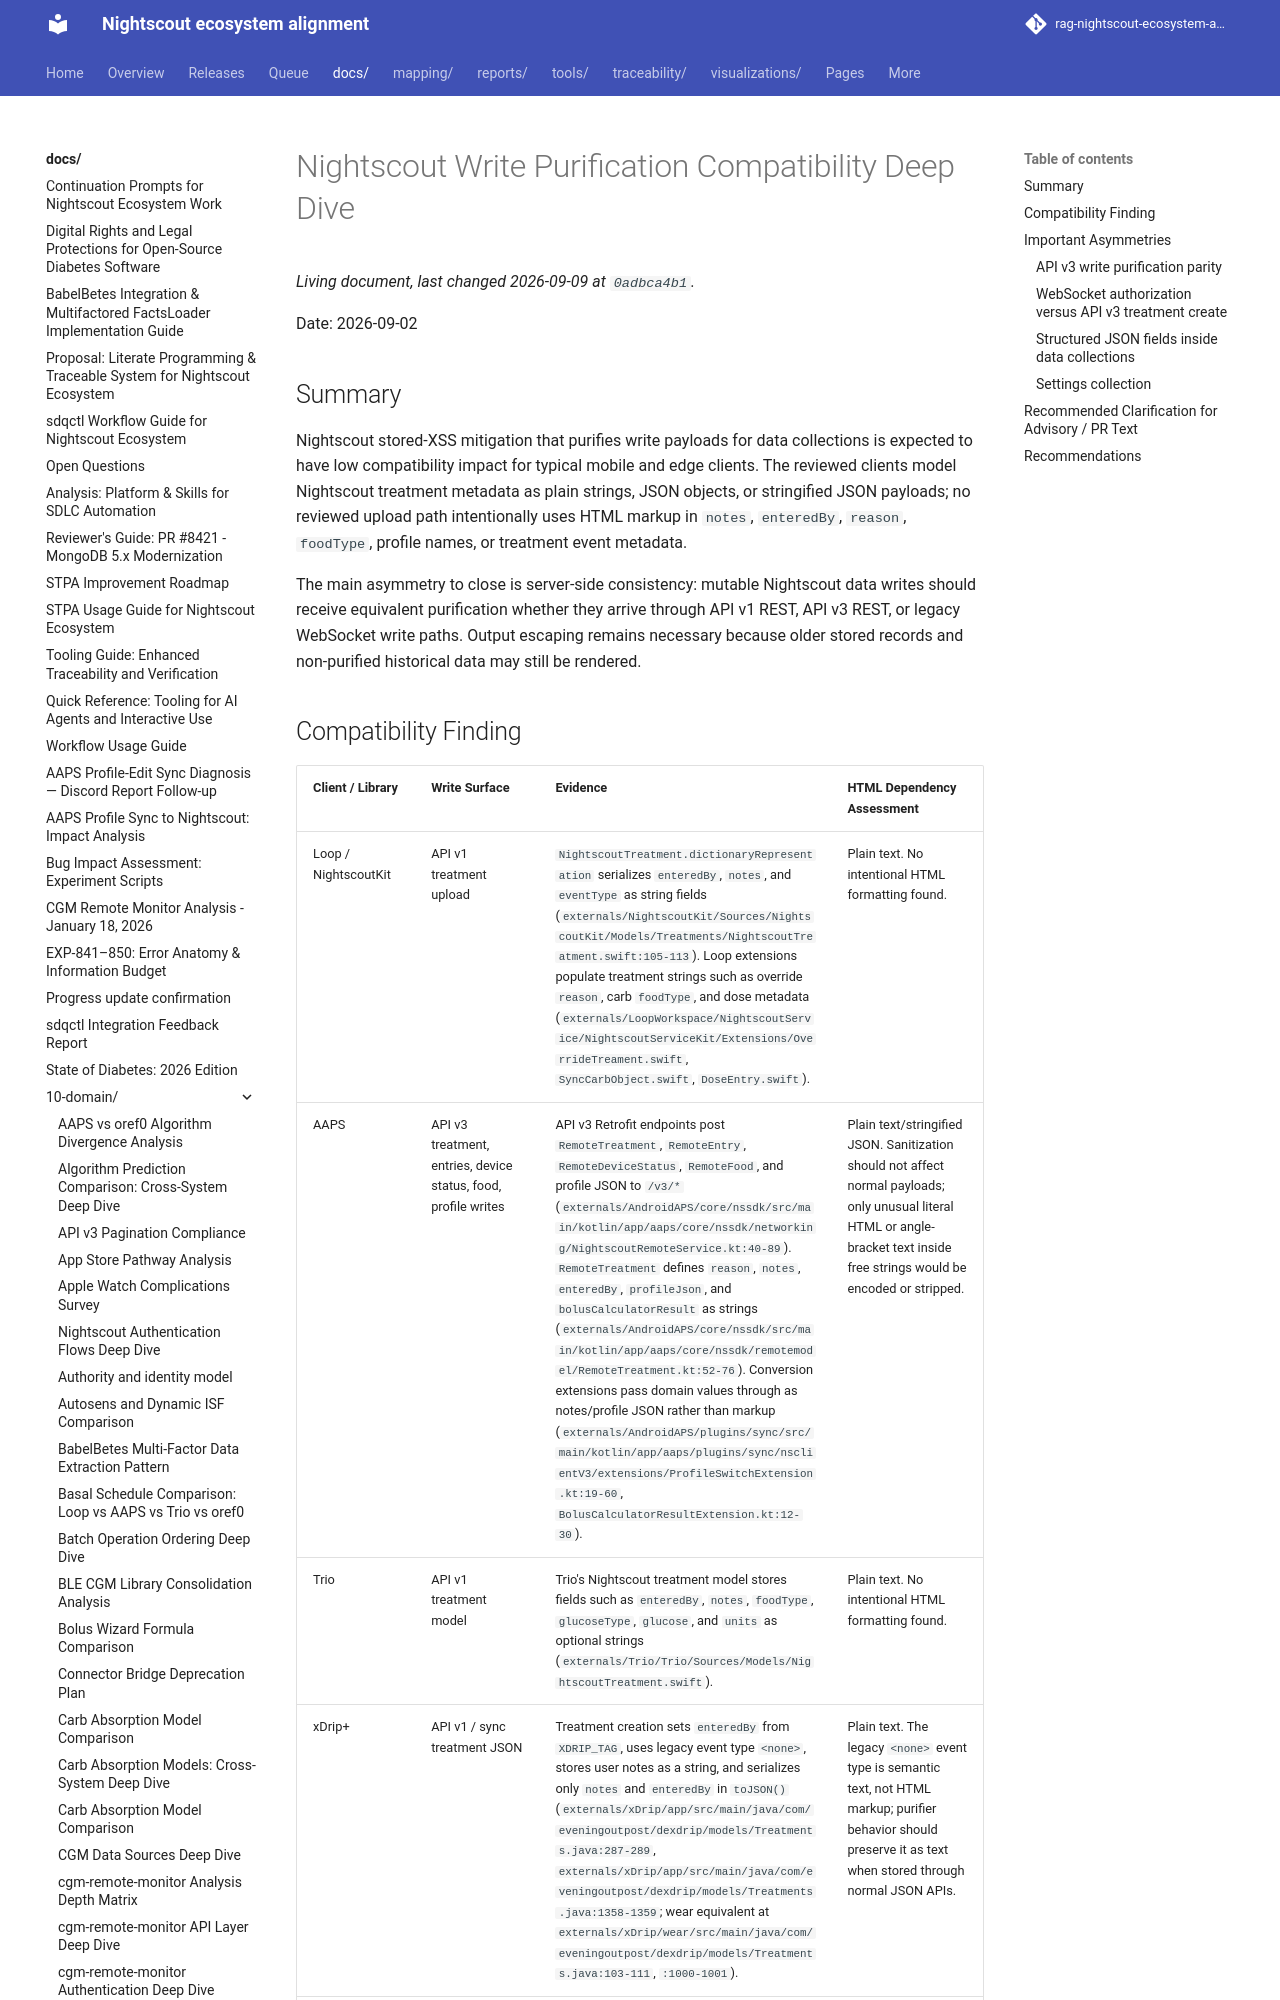

repository: bewest/rag-nightscout-ecosystem-alignment · page: docs/10-domain/nightscout-write-purification-compatibility-deep-dive.html · generator: mkdocs

# Nightscout Write Purification Compatibility Deep Dive

Date: 2026-09-02

## Summary

Nightscout stored-XSS mitigation that purifies write payloads for data collections is expected to have low compatibility impact for typical mobile and edge clients. The reviewed clients model Nightscout treatment metadata as plain strings, JSON objects, or stringified JSON payloads; no reviewed upload path intentionally uses HTML markup in `notes`, `enteredBy`, `reason`, `foodType`, profile names, or treatment event metadata.

The main asymmetry to close is server-side consistency: mutable Nightscout data writes should receive equivalent purification whether they arrive through API v1 REST, API v3 REST, or legacy WebSocket write paths. Output escaping remains necessary because older stored records and non-purified historical data may still be rendered.
